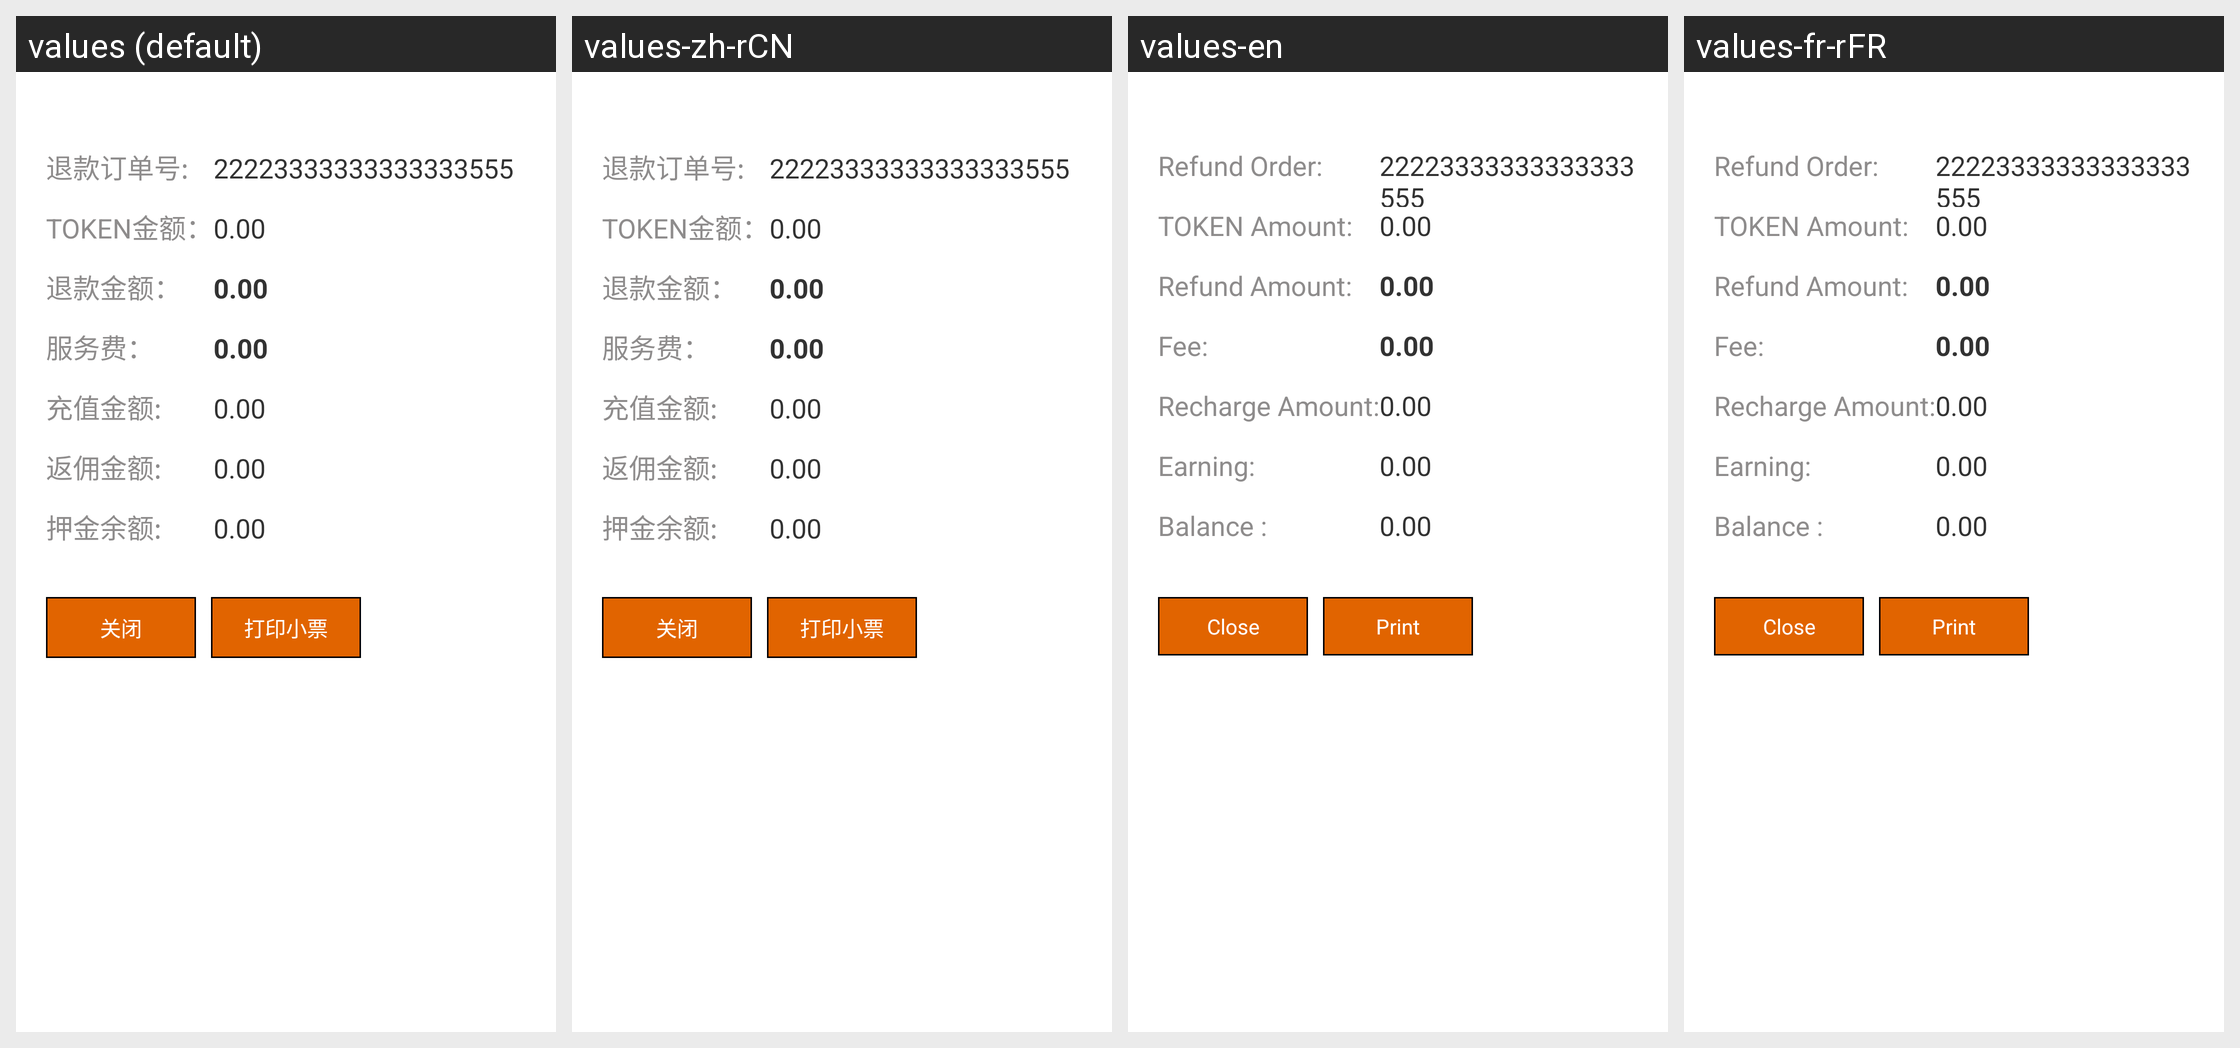

The same Android screen rendered under several of its app's locales, left to right. List the strings drawn on it with the default value and each locale's translation.
Android screen res/layout/activity_refund_success.xml rendered under 4 locales, left to right: values (default), values-zh-rCN, values-en, values-fr-rFR. Device: Nexus 5 (rendered at 1080×1920; each locale shown at half size, 540×960, under a caption strip naming it); theme OrangeTheme.
Strings drawn on this screen, with the default value and each locale's value (text and hints the layout hard-codes, and strings that could not be matched under every locale, appear in the picture but are not listed):

refund_success_prdordno
  values: 退款订单号:
  values-zh-rCN: 退款订单号:
  values-en: Refund Order:
  values-fr-rFR: Refund Order:

refund_token_msg1
  values: TOKEN金额：
  values-zh-rCN: TOKEN金额：
  values-en: TOKEN Amount:
  values-fr-rFR: TOKEN Amount:

refund_token_msg2
  values: 退款金额：
  values-zh-rCN: 退款金额：
  values-en: Refund Amount:
  values-fr-rFR: Refund Amount:

refund_token_msg3
  values: 服务费：
  values-zh-rCN: 服务费：
  values-en: Fee:
  values-fr-rFR: Fee:

refund_success_recharge
  values: 充值金额:
  values-zh-rCN: 充值金额:
  values-en: Recharge Amount:
  values-fr-rFR: Recharge Amount:

refund_success_discount
  values: 返佣金额:
  values-zh-rCN: 返佣金额:
  values-en: Earning:
  values-fr-rFR: Earning:

refund_success_balance
  values: 押金余额:
  values-zh-rCN: 押金余额:
  values-en: Balance :
  values-fr-rFR: Balance :

refund_success_close
  values: 关闭
  values-zh-rCN: 关闭
  values-en: Close
  values-fr-rFR: Close

refund_success_print
  values: 打印小票
  values-zh-rCN: 打印小票
  values-en: Print
  values-fr-rFR: Print
